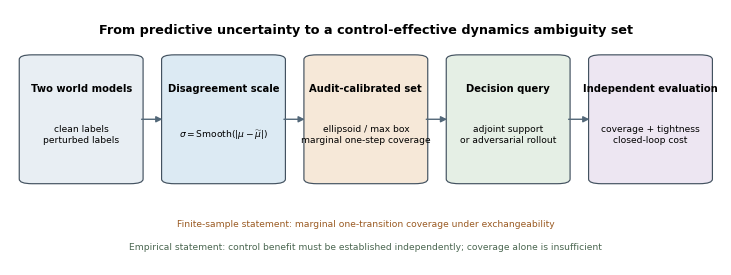

This chart was generated by the following Python code:
"""Draw the paper's one-figure uncertainty-to-control method chain."""

from __future__ import annotations

import argparse
from pathlib import Path

import matplotlib as mpl
import matplotlib.pyplot as plt
from matplotlib.patches import FancyArrowPatch, FancyBboxPatch


def draw(output_stem: Path, write_tiff: bool = False) -> None:
    mpl.rcParams.update(
        {
            "font.family": "sans-serif",
            "font.sans-serif": ["Arial", "Helvetica", "DejaVu Sans", "sans-serif"],
            "svg.fonttype": "none",
            "pdf.fonttype": 42,
            "font.size": 7,
        }
    )
    figure, axis = plt.subplots(figsize=(7.20, 2.64), constrained_layout=True)
    axis.set_xlim(0, 1)
    axis.set_ylim(0, 1)
    axis.axis("off")

    boxes = (
        (0.025, "Two world models", "clean labels\nperturbed labels", "#E8EEF3"),
        (0.225, "Disagreement scale", r"$\sigma=\mathrm{Smooth}(|\mu-\widetilde\mu|)$", "#DCEAF3"),
        (0.425, "Audit-calibrated set", "ellipsoid / max box\nmarginal one-step coverage", "#F6E8D8"),
        (0.625, "Decision query", "adjoint support\nor adversarial rollout", "#E5EFE5"),
        (0.825, "Independent evaluation", "coverage + tightness\nclosed-loop cost", "#EDE6F2"),
    )
    width, height, y = 0.15, 0.48, 0.33
    for x, title, body, color in boxes:
        box = FancyBboxPatch(
            (x, y),
            width,
            height,
            boxstyle="round,pad=0.012,rounding_size=0.018",
            linewidth=0.85,
            edgecolor="#435260",
            facecolor=color,
        )
        axis.add_patch(box)
        axis.text(x + width / 2, y + 0.36, title, ha="center", va="center", fontweight="bold", fontsize=7.2)
        axis.text(x + width / 2, y + 0.18, body, ha="center", va="center", fontsize=6.6, linespacing=1.25)
    for x in (0.175, 0.375, 0.575, 0.775):
        axis.add_patch(
            FancyArrowPatch(
                (x + 0.006, y + height / 2),
                (x + 0.043, y + height / 2),
                arrowstyle="-|>",
                mutation_scale=9,
                linewidth=1.0,
                color="#526778",
            )
        )

    axis.text(0.5, 0.92, "From predictive uncertainty to a control-effective dynamics ambiguity set", ha="center", va="center", fontsize=9.2, fontweight="bold")
    axis.text(0.50, 0.16, "Finite-sample statement: marginal one-transition coverage under exchangeability", ha="center", va="center", color="#9A5A22", fontsize=6.6)
    axis.text(0.50, 0.07, "Empirical statement: control benefit must be established independently; coverage alone is insufficient", ha="center", va="center", color="#4A6650", fontsize=6.6)

    output_stem.parent.mkdir(parents=True, exist_ok=True)
    figure.savefig(output_stem.with_suffix(".png"), dpi=300, bbox_inches="tight")
    figure.savefig(output_stem.with_suffix(".svg"), bbox_inches="tight")
    figure.savefig(output_stem.with_suffix(".pdf"), bbox_inches="tight")
    if write_tiff:
        figure.savefig(output_stem.with_suffix(".tiff"), dpi=600, bbox_inches="tight")
    plt.close(figure)


def main() -> None:
    parser = argparse.ArgumentParser()
    parser.add_argument("--output-stem", type=Path, default=Path("figures/method_01_chain_schematic"))
    parser.add_argument("--tiff", action="store_true")
    args = parser.parse_args()
    draw(args.output_stem, args.tiff)


if __name__ == "__main__":
    main()
